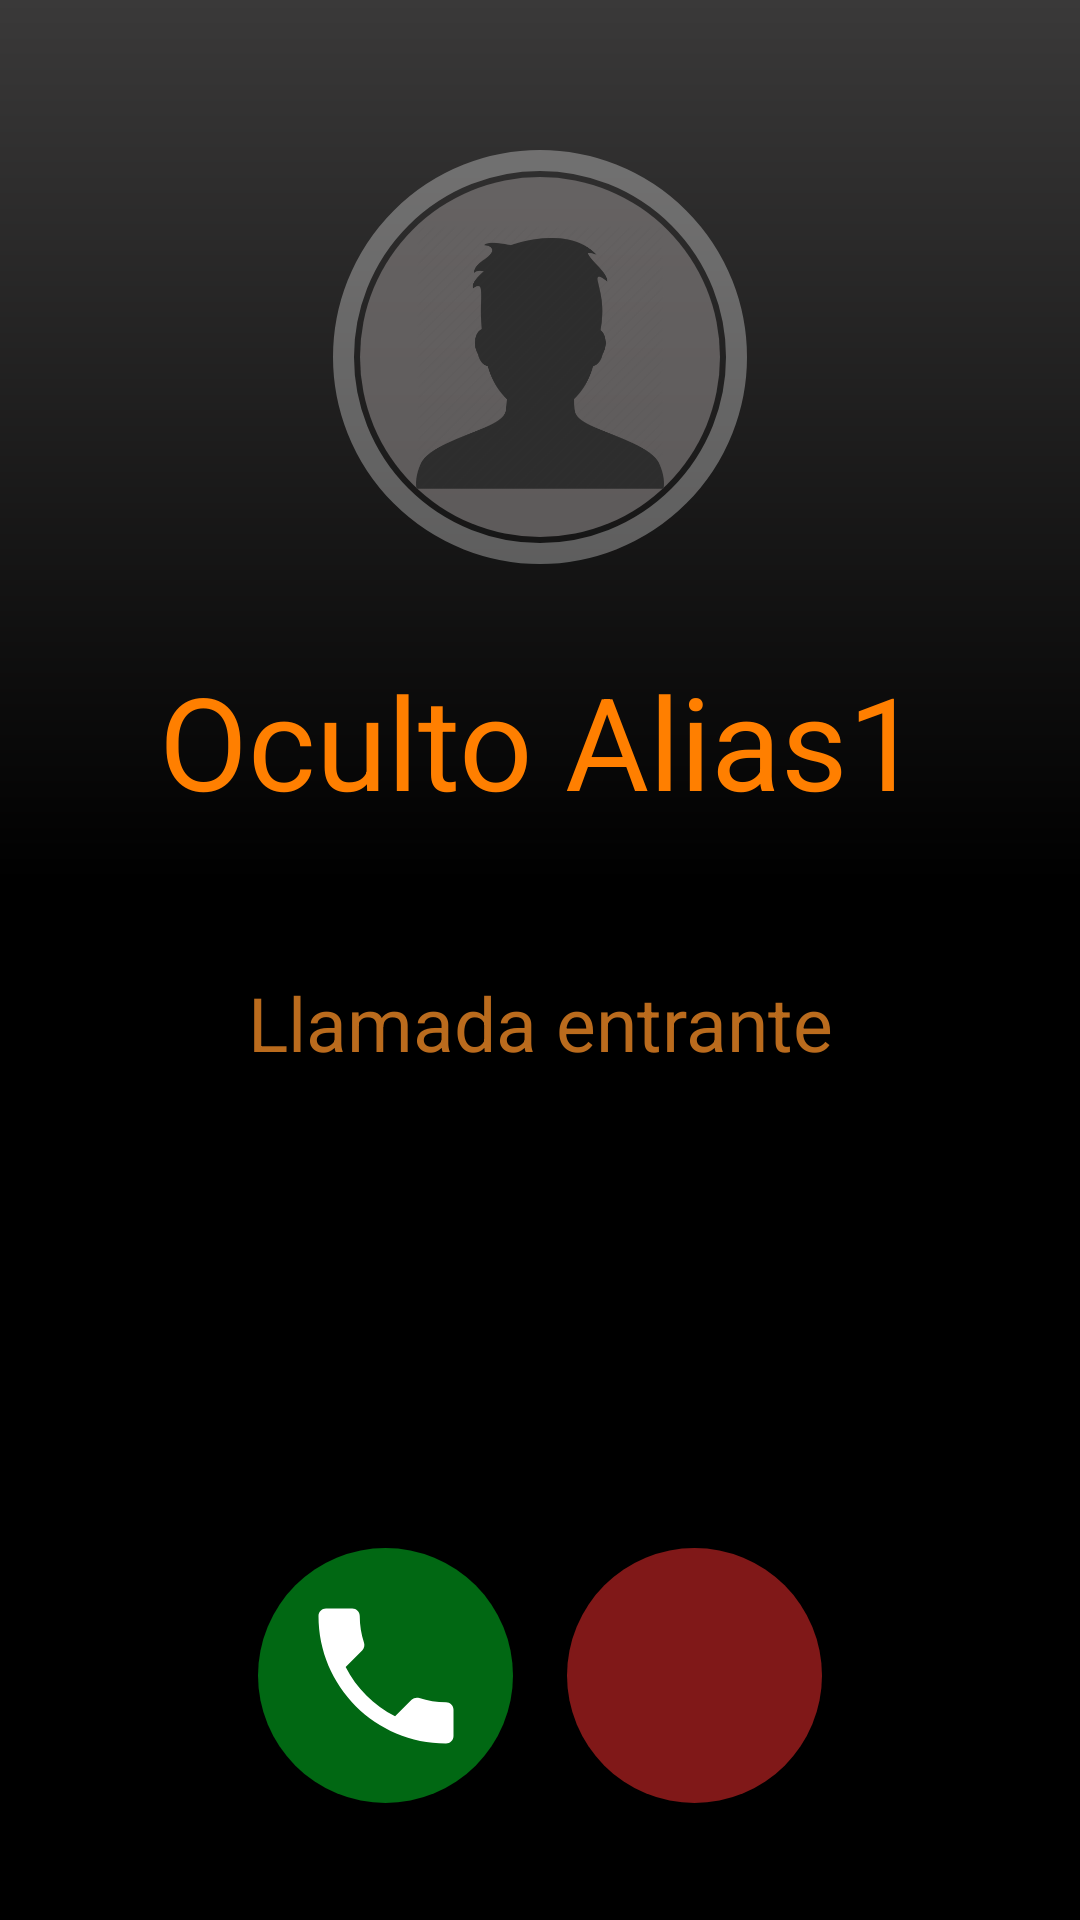

Here is an Android app screen rendered from its layout file. Give the layout XML and the strings, colors and styles it references.
<!-- AndroidManifest.xml: application theme AppTheme -->
<!-- res/layout/activity_make_call.xml -->
<?xml version="1.0" encoding="utf-8"?>
<RelativeLayout xmlns:android="http://schemas.android.com/apk/res/android"
    xmlns:app="http://schemas.android.com/apk/res-auto"
    xmlns:tools="http://schemas.android.com/tools"
    android:layout_width="match_parent"
    android:layout_height="match_parent"
    tools:context="com.halo.profileui.Activity_Main">

    <RelativeLayout
        android:id="@+id/rellay1"
        android:layout_width="match_parent"
        android:layout_height="294dp"
        android:background="@drawable/grad"
        android:paddingBottom="20dp">

        <RelativeLayout
            android:id="@+id/imgUser"
            android:layout_width="wrap_content"
            android:layout_height="wrap_content"
            android:layout_alignParentTop="true"
            android:layout_centerHorizontal="true"
            android:layout_marginTop="50dp"
            android:background="@drawable/circle_border">

            <ImageView
                android:layout_width="120dp"
                android:layout_height="120dp"
                android:layout_margin="9dp"
                android:adjustViewBounds="true"
                android:background="@drawable/circle"
                android:padding="16dp"
                android:scaleType="centerInside"
                android:src="@drawable/ic_user" />

        </RelativeLayout>

        <TextView
            android:id="@+id/tv_name"
            android:layout_width="wrap_content"
            android:layout_height="wrap_content"
            android:layout_below="@+id/imgUser"
            android:layout_centerHorizontal="true"
            android:layout_marginTop="30dp"
            android:text="Oculto Alias1"
            android:textColor="@color/primaryButton"
            android:textSize="43sp" />


    </RelativeLayout>

    <LinearLayout
        android:id="@+id/linlay1"
        android:layout_width="match_parent"
        android:layout_height="wrap_content"
        android:layout_below="@id/rellay1"
        android:orientation="horizontal">

        <TextView
            android:paddingTop="30dp"
            android:id="@+id/txtaction"
            android:layout_width="match_parent"
            android:layout_height="wrap_content"
            android:text="Llamada entrante"
            android:gravity="center|bottom"
            android:background="#000000"
            android:textColor="@color/blinkTextColor"
            android:textSize="25sp" />

    </LinearLayout>

    <LinearLayout
        android:layout_width="match_parent"
        android:layout_height="match_parent"
        android:background="#000000"
        android:gravity="center|bottom"
        android:paddingBottom="30dp"
        android:layout_below="@+id/linlay1">

        <ImageView
            android:layout_width="85dp"
            android:layout_height="85dp"
            android:layout_margin="9dp"
            android:adjustViewBounds="true"
            android:background="@drawable/circle_call"
            android:src="@drawable/ic_call"
            android:scaleType="centerInside" />

        <ImageView
            android:layout_width="85dp"
            android:layout_height="85dp"
            android:layout_margin="9dp"
            android:adjustViewBounds="true"
            android:background="@drawable/circle_end"
            android:src="@drawable/ic_call_end"
            android:scaleType="centerInside" />

    </LinearLayout>

</RelativeLayout>
<!-- resources referenced by this layout -->
<resources>
  <color name="blinkTextColor">#BA6B1D</color>
  <color name="primaryButton">#FF7F00</color>
  <!-- drawable circle (drawable) -->
  <?xml version="1.0" encoding="utf-8"?>
  <shape xmlns:android="http://schemas.android.com/apk/res/android"
      android:shape="oval">
      <solid android:color="@color/solidContact" />
  </shape>
  <!-- drawable circle_border (drawable) -->
  <?xml version="1.0" encoding="utf-8"?>
  <shape xmlns:android="http://schemas.android.com/apk/res/android"
      android:shape="oval">
      <stroke
          android:width="7dp"
          android:color="@color/circleBorder" />
  </shape>
  <!-- drawable circle_call (drawable) -->
  <?xml version="1.0" encoding="utf-8"?>
  <shape xmlns:android="http://schemas.android.com/apk/res/android"
      android:shape="oval">
      <solid android:color="@color/callColor" />
  </shape>
  <!-- drawable circle_end (drawable) -->
  <?xml version="1.0" encoding="utf-8"?>
  <shape xmlns:android="http://schemas.android.com/apk/res/android"
      android:shape="oval">
      <solid android:color="@color/endColor" />
  </shape>
  <!-- drawable grad (drawable) -->
  <?xml version="1.0" encoding="utf-8"?>
  <shape xmlns:android="http://schemas.android.com/apk/res/android"
      android:shape="rectangle">
  
      <gradient
          android:angle="270"
          android:endColor="@color/gradEnd"
          android:startColor="@color/gradStart" />
  
  </shape>
  <!-- drawable ic_call (drawable) -->
  <vector android:height="60dp" android:tint="#FFFFFF"
      android:viewportHeight="24.0" android:viewportWidth="24.0"
      android:width="60dp" xmlns:android="http://schemas.android.com/apk/res/android">
      <path android:fillColor="#959191" android:pathData="M6.62,10.79c1.44,2.83 3.76,5.14 6.59,6.59l2.2,-2.2c0.27,-0.27 0.67,-0.36 1.02,-0.24 1.12,0.37 2.33,0.57 3.57,0.57 0.55,0 1,0.45 1,1V20c0,0.55 -0.45,1 -1,1 -9.39,0 -17,-7.61 -17,-17 0,-0.55 0.45,-1 1,-1h3.5c0.55,0 1,0.45 1,1 0,1.25 0.2,2.45 0.57,3.57 0.11,0.35 0.03,0.74 -0.25,1.02l-2.2,2.2z"/>
  </vector>
  <!-- drawable ic_user: png bitmap (drawable, 15961 bytes) -->
  <style name="AppTheme" parent="Theme.AppCompat.Light.NoActionBar">
          <item name="colorPrimary">@color/primaryColor</item>
          <item name="colorPrimaryDark">@color/primaryDarkColor</item>
          <item name="colorAccent">@color/primaryTextColor</item>
          <item name="windowNoTitle">true</item>
          <item name="windowActionBar">false</item>
      </style>
  <color name="solidContact">#AA827D7D</color>
  <color name="circleBorder">#50FFFFFF</color>
  <color name="callColor">#016813</color>
  <color name="endColor">#801818</color>
  <color name="gradEnd">#000000</color>
  <color name="gradStart">#3A3939</color>
  <color name="primaryColor">#263238</color>
  <color name="primaryDarkColor">#000a12</color>
  <color name="primaryTextColor">#ffffff</color>
</resources>
